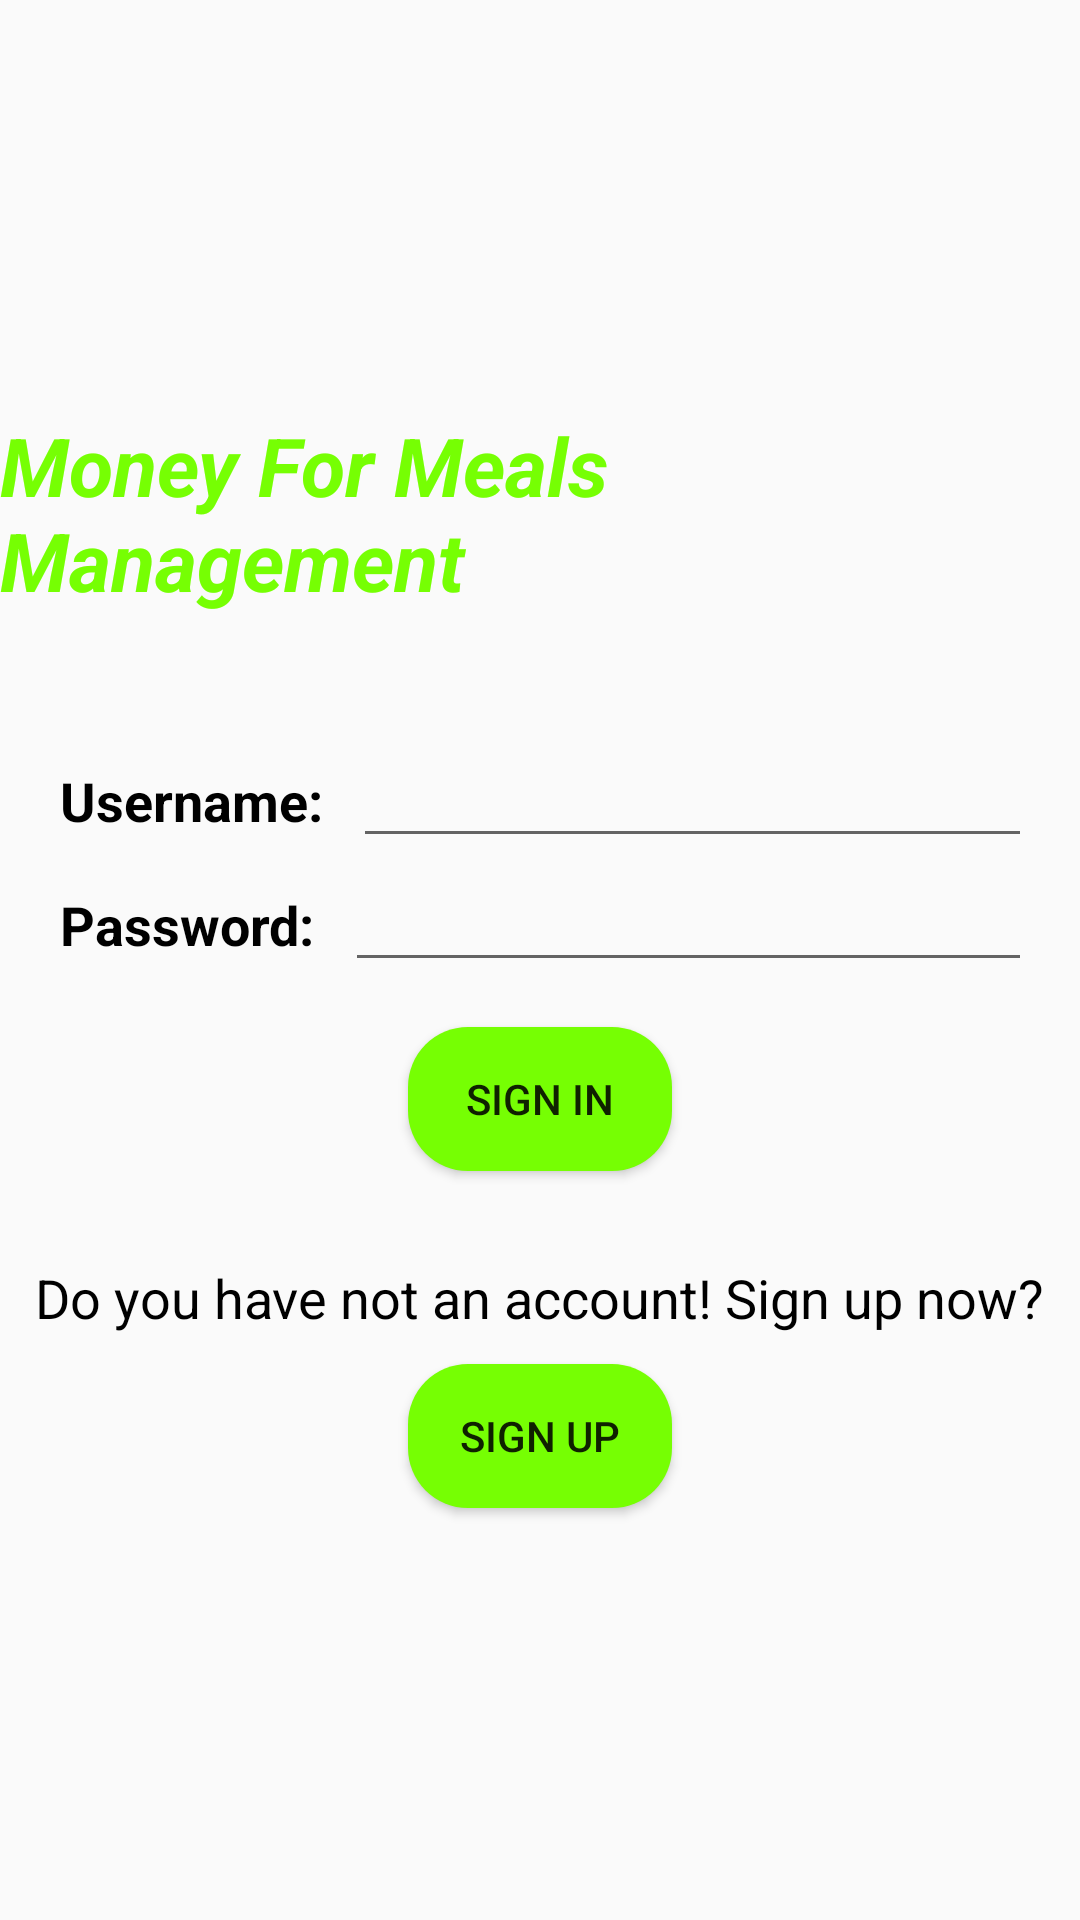

Layout XML and referenced resources for this Android screen:
<!-- AndroidManifest.xml: application theme AppTheme -->
<!-- res/layout/activity_main.xml -->
<?xml version="1.0" encoding="utf-8"?>
<LinearLayout xmlns:android="http://schemas.android.com/apk/res/android"
    xmlns:tools="http://schemas.android.com/tools"
    android:layout_width="match_parent"
    android:layout_height="match_parent"
    android:background="@drawable/unnamed"
    android:clickable="true"
    android:focusableInTouchMode="true"
    android:gravity="center"
    android:orientation="vertical"
    tools:context=".home_screen.MainActivity">

    <TextView
        android:layout_width="wrap_content"
        android:layout_height="wrap_content"
        android:layout_marginBottom="@dimen/margin_bottom_name_app"
        android:text="@string/name_app"
        android:textColor="@color/colorGreen"
        android:textSize="@dimen/text_size_name_app"
        android:textStyle="italic|bold"
        tools:ignore="SpUsage" />

    <LinearLayout
        android:layout_width="wrap_content"
        android:layout_height="wrap_content"
        android:paddingHorizontal="@dimen/padding_horizontal_user_password">

        <TextView
            android:layout_width="wrap_content"
            android:layout_height="wrap_content"
            android:text="@string/text_username"
            android:textColor="@color/colorBlack"
            android:textSize="@dimen/text_size_sign_in_layout"
            android:textStyle="bold"
            tools:ignore="SpUsage" />

        <EditText
            android:id="@+id/text_username"
            android:layout_width="@dimen/width_edit_text_sign_in"
            android:layout_height="wrap_content"
            android:layout_marginStart="@dimen/margin_left_edit_text_sign_in"
            android:autofillHints=""
            android:inputType="text"
            android:textSize="@dimen/text_size_sign_in_layout"
            tools:ignore="LabelFor,SpUsage" />
    </LinearLayout>

    <LinearLayout
        android:layout_width="wrap_content"
        android:layout_height="wrap_content"
        android:paddingHorizontal="@dimen/padding_horizontal_user_password">

        <TextView
            android:layout_width="wrap_content"
            android:layout_height="wrap_content"
            android:text="@string/text_password"
            android:textColor="@color/colorBlack"
            android:textSize="@dimen/text_size_sign_in_layout"
            android:textStyle="bold"
            tools:ignore="SpUsage" />

        <EditText
            android:id="@+id/text_password"
            android:layout_width="@dimen/width_edit_text_sign_in"
            android:layout_height="wrap_content"
            android:layout_marginStart="@dimen/margin_left_edit_text_sign_in"
            android:inputType="textPassword"
            android:textSize="@dimen/text_size_sign_in_layout"
            android:autofillHints=""
            tools:ignore="LabelFor,SpUsage" />
    </LinearLayout>


    <Button
        android:id="@+id/buttonSignIn"
        android:layout_width="wrap_content"
        android:layout_height="wrap_content"
        android:layout_marginTop="@dimen/margin_top_sign_in_button"
        android:background="@drawable/button"
        android:text="@string/text_sign_in_button" />

    <TextView
        android:layout_width="wrap_content"
        android:layout_height="wrap_content"
        android:layout_marginTop="@dimen/margin_top_text_sign_up"
        android:text="@string/text_sign_up"
        android:textColor="@color/colorBlack"
        android:textSize="@dimen/size_text_sign_up"
        tools:ignore="SpUsage" />

    <Button
        android:id="@+id/buttonSignUp"
        android:layout_width="wrap_content"
        android:layout_height="wrap_content"
        android:layout_marginTop="@dimen/margin_top_sign_up_button"
        android:background="@drawable/button"
        android:text="@string/text_sign_up_button" />


</LinearLayout>
<!-- resources referenced by this layout -->
<resources>
  <color name="colorBlack">#000000</color>
  <color name="colorGreen">#76ff03</color>
  <dimen name="margin_bottom_name_app">40dp</dimen>
  <dimen name="margin_left_edit_text_sign_in">10dp</dimen>
  <dimen name="margin_top_sign_in_button">15dp</dimen>
  <dimen name="margin_top_sign_up_button">10dp</dimen>
  <dimen name="margin_top_text_sign_up">30dp</dimen>
  <dimen name="padding_horizontal_user_password">20dp</dimen>
  <dimen name="size_text_sign_up">18dp</dimen>
  <dimen name="text_size_name_app">27dp</dimen>
  <dimen name="text_size_sign_in_layout">18dp</dimen>
  <dimen name="width_edit_text_sign_in">250dp</dimen>
  <!-- drawable button (drawable) -->
  <?xml version="1.0" encoding="utf-8"?>
  <selector xmlns:android="http://schemas.android.com/apk/res/android">
      <item android:state_pressed="false">
          <shape>
              <solid android:color="#76ff03" />
              <corners android:radius="20dp" />
          </shape>
      </item>
      <item android:state_pressed="true">
          <shape>
              <solid android:color="#ccff90" />
              <corners android:radius="20dp" />
          </shape>
      </item>
  
  </selector>
  <string name="name_app">Money For Meals Management</string>
  <string name="text_password">Password:</string>
  <string name="text_sign_in_button">Sign In</string>
  <string name="text_sign_up">Do you have not an account! Sign up now?</string>
  <string name="text_sign_up_button">Sign Up</string>
  <string name="text_username">Username:</string>
  <style name="AppTheme" parent="Theme.AppCompat.Light.DarkActionBar">
          
          <item name="colorPrimary">@color/colorPrimary</item>
          <item name="colorPrimaryDark">@color/colorPrimaryDark</item>
          <item name="colorAccent">@color/colorAccent</item>
  
  
      </style>
  <color name="colorPrimary">#6200EE</color>
  <color name="colorPrimaryDark">#3700B3</color>
  <color name="colorAccent">#03DAC5</color>
</resources>
